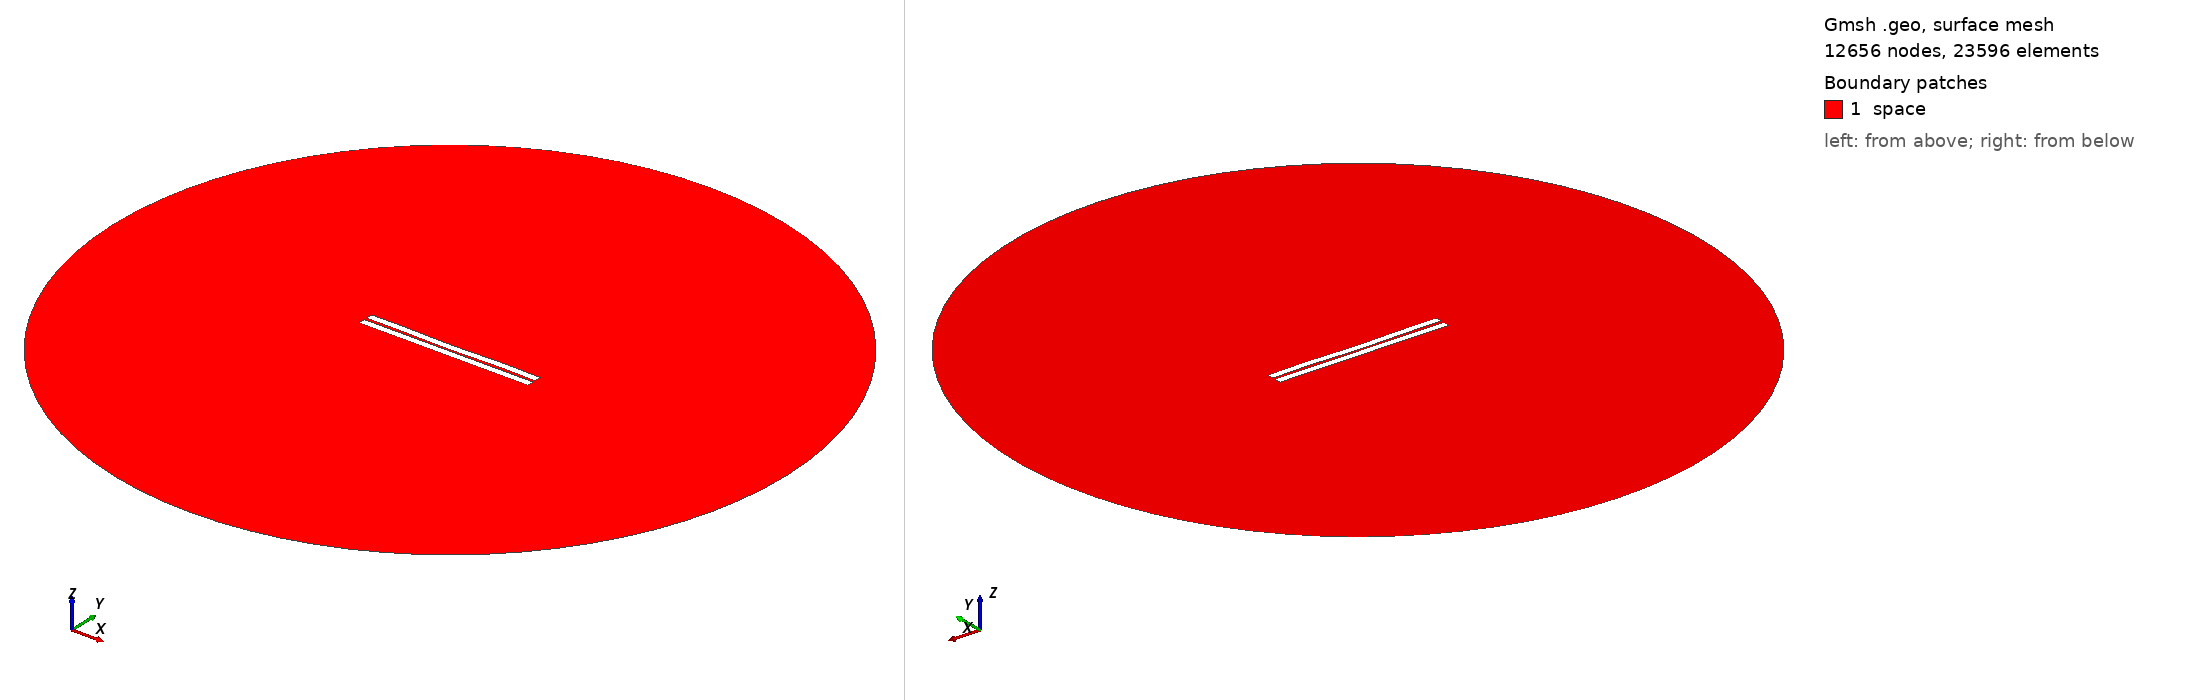

Gmsh geometry script, surface-meshed: 12656 nodes, 23596 surface elements. Boundary patches (legend numbers): 1 space. Left view from above one corner, right view from below the opposite corner. Legend entries are the model's physical surfaces. The drawing asked Gmsh for element sizes between 1% and 20% of the model's largest extent; the script's own settings can give other sizes.

=== 135.geo (drawn) ===
//---------------------------------------
// Geometry kernel
//---------------------------------------

SetFactory("OpenCASCADE");



//---------------------------------------
// Parameters of the geometry
//---------------------------------------

// Overetch of the upper plate
overetch = 0.0;

// Distance between the plates
distance = 1.5;

// Discretization over the x axis (for the deformation)
nx = 50; 

// Length of the plate
L = 100 - overetch; 

// Number of modes
n = 4; 

// 1st mode coefficient
coeff(1) = -0.075;
beta(1) = 0.596864 * 3.1415926535 / L;

// 2nd mode coefficient
coeff(2) = -0.15;
beta(2) = 1.49418 * 3.1415926535 / L;

// 3rd mode coefficient
coeff(3) = -0.075;
beta(3) = 2.50025 * 3.1415926535 / L;

// 4th mode coefficient
coeff(4) = 0.15;
beta(4) = 3.49999 * 3.1415926535 / L;



//---------------------------------------
// Upper plate (deformed rectangle)
//---------------------------------------

// Coordiantes of the upper plate
xmin = -50;
xmax = 50 - overetch;

// Height of the upper plate
yheight = 4 - 2 * overetch;

// Indexes of the points
UpperID[] = {};
LowerID[] = {};
LeftID[] = {};
RightID[] = {};

// Point index
p = 1;

// Horizontal edges
For i In {1:nx}
    x = xmin + (i-1)*(xmax - xmin)/(nx-1);

    y_bottom = distance / 2 + overetch;
    For j In {1:n}
        C = (Cosh(beta(j)*L) + Cos(beta(j)*L)) / (Sinh(beta(j)*L) + Sin(beta(j)*L));
        y_bottom  = y_bottom + coeff(j) * (Cosh(beta(j)*(x+50)) - Cos(beta(j)*(x+50)) - C * (Sinh(beta(j)*(x+50)) - Sin(beta(j)*(x+50))));
    EndFor

    y_top = y_bottom + yheight;

    Point(p) = {x, y_top, 0, 1.0};
    UpperID[i] = p;
    p = p + 1;

    Point(p) = {x, y_bottom, 0, 1.0};
    LowerID[i] = p;
    p = p + 1;
EndFor

// Create point lists
UpperPts[] = {}; LowerPts[] = {};
For i In {1:nx}
  UpperPts[] += {UpperID[i]};
  LowerPts[] += {LowerID[i]};
EndFor

// Build splines
Spline(1) = {UpperPts[]};
Spline(2) = {LowerPts[]};
Line(3) = {LowerPts[nx-1], UpperPts[nx-1]};
Line(4) = {LowerPts[0], UpperPts[0]};

// Build the plane surface
Curve Loop(1) = {2, 3, -1, -4};
Plane Surface(1) = {1};



//---------------------------------------
// Lower plate (rectangle)
//---------------------------------------

// Vertices
Point(1001) = {-50, -1, 0, 1.0};
Point(1002) = { 50, -1, 0, 1.0};
Point(1003) = { 50,  -5, 0, 1.0};
Point(1004) = {-50,  -5, 0, 1.0};

// Edges
Line(5) = {1001, 1002};
Line(6) = {1002, 1003};
Line(7) = {1003, 1004};
Line(8) = {1004, 1001};

// Plane surface
Line Loop(2) = {5, 6, 7, 8};
Plane Surface(2) = {2}; 



//---------------------------------------
// Outer (fictious) boundary
//---------------------------------------

// Points
Point(1005) = {0, 0, 0};       // Center
Point(1006) = {200, 0, 0};     // Start point
Point(1007) = {0, 200, 0};     // 90 degrees
Point(1008) = {-200, 0, 0};    // 180 degrees
Point(1009) = {0, -200, 0};    // 270 degrees

// Circle arcs (each needs start, center, end)
Circle(9) = {1006, 1005, 1007};
Circle(10) = {1007, 1005, 1008};
Circle(11) = {1008, 1005, 1009};
Circle(12) = {1009, 1005, 1006};

// Plane surface for the entire domain
Curve Loop(3) = {9, 10, 11, 12};
Surface(3) = {3};

// Subtract the plates from the whole domain to obtain the actual domain where we want to solve the equations
BooleanDifference{ Surface{3}; Delete; }{ Surface{1}; Surface{2}; Delete; }




//---------------------------------------
// Transfinite Lines/Curves
//---------------------------------------

// Set the number of points on the boundaries
r = 7;

// Plates
Transfinite Curve {1, 2} = 50*r Using Progression 1;
Transfinite Curve {3, 4} = 2*r Using Progression 1;
Transfinite Line {5, 7} = 50*r Using Progression 1;
Transfinite Line {6, 8} = 2*r Using Progression 1;

// Outer boundary
Transfinite Line {9, 10, 11, 12} = 20 Using Progression 1;



//---------------------------------------
// Physical groups
//---------------------------------------                

// Physical curves (boundaries)
Physical Line("force_segment", 10) = {2};
Physical Line("upper_plate", 11) = {1, 3, 4};
Physical Line("lower_plate", 12) = {5, 6, 7, 8};
Physical Line("boundary", 20) = {9, 10, 11, 12};

// Physical Surfaces
Physical Surface("space", 30) = {3};



//---------------------------------------
// 6. Generate the Mesh
//---------------------------------------

// 2D mesh generation
Mesh 2;
